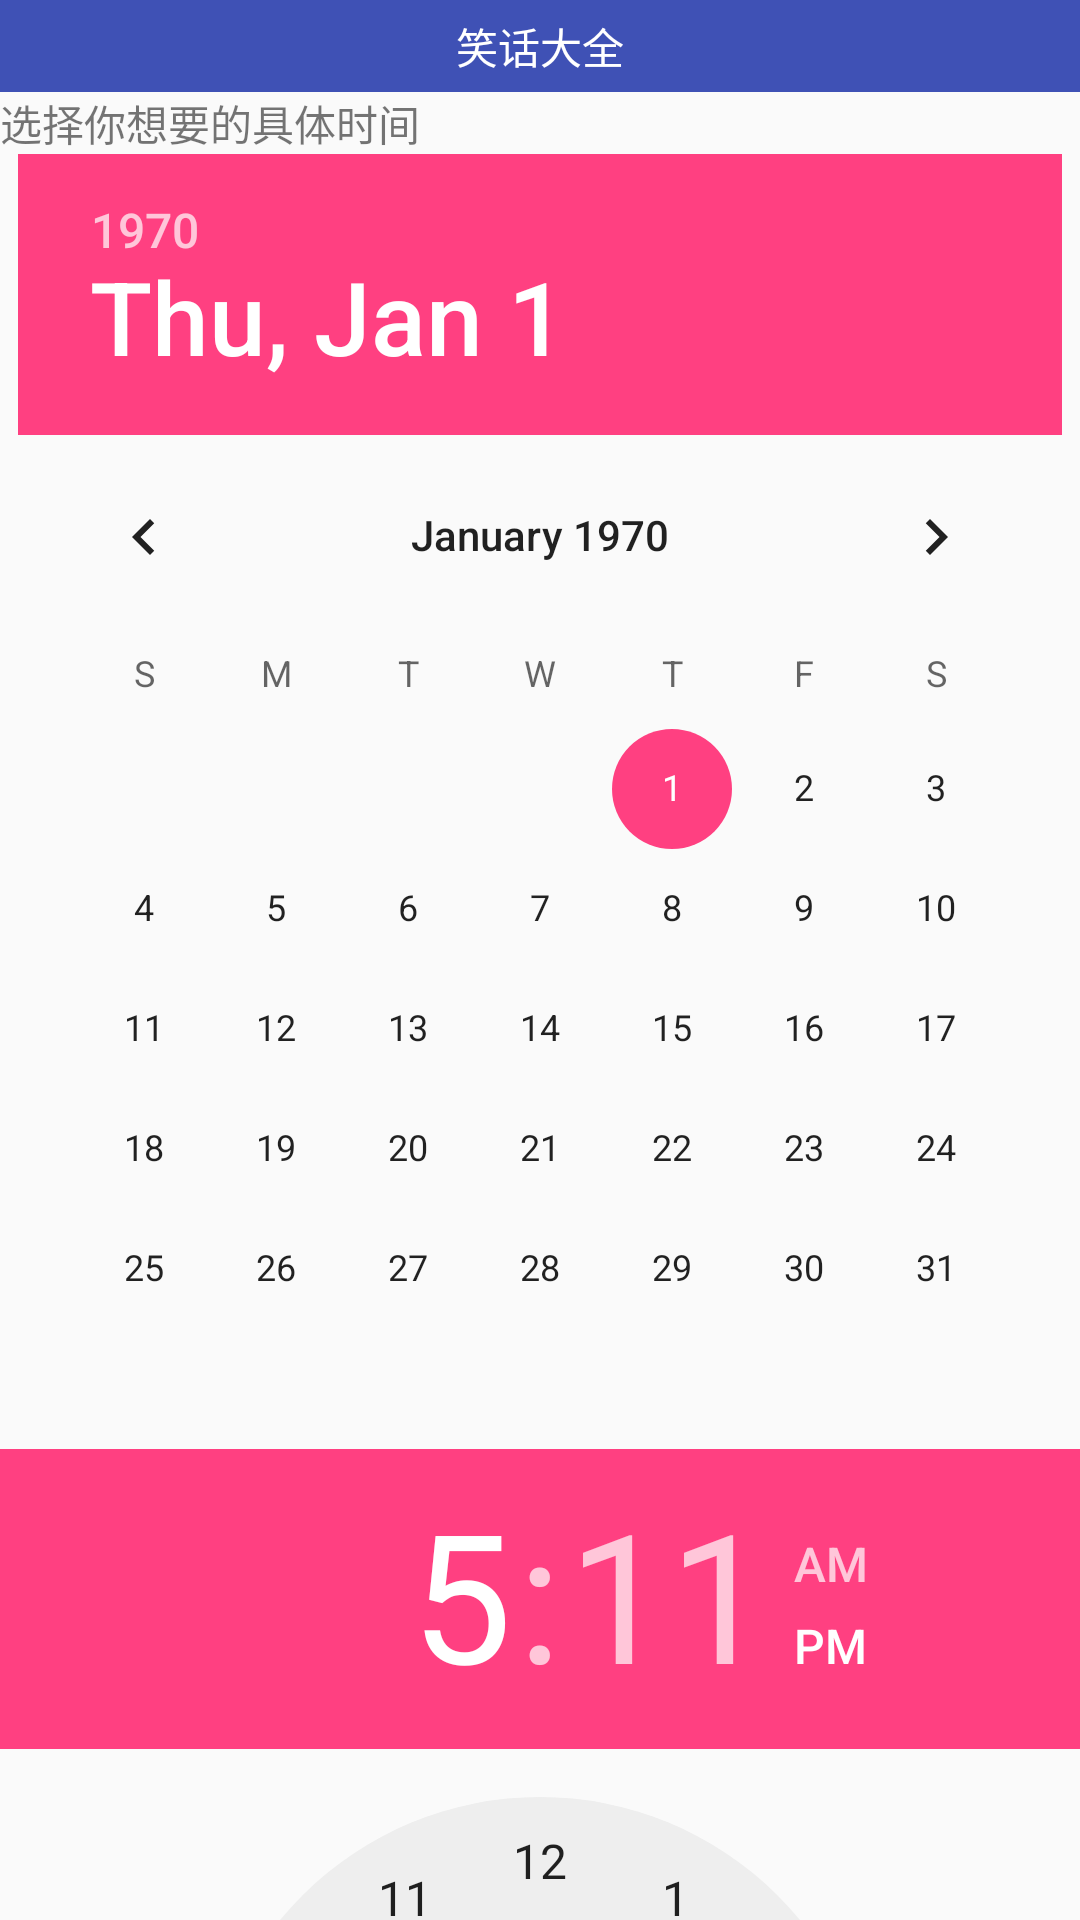

Write the Android layout XML for this screen, with the resource values it uses.
<!-- AndroidManifest.xml: application theme AppTheme -->
<!-- res/layout/activity_joke_time.xml -->
<?xml version="1.0" encoding="utf-8"?>
<LinearLayout xmlns:android="http://schemas.android.com/apk/res/android"
    xmlns:tools="http://schemas.android.com/tools"
    android:id="@+id/activity_joke_time"
    android:orientation="vertical"
    android:layout_width="match_parent"
    android:layout_height="match_parent"
    tools:context="com.lifeofnothing.wxp.convenientlife.ui.JokeTimeActivity">
    <RelativeLayout
        android:layout_width="match_parent"
        android:layout_height="wrap_content"
        android:background="@color/colorPrimary"
        android:padding="5dp">
        <ImageView
            android:layout_width="wrap_content"
            android:layout_height="wrap_content"
            android:id="@+id/IvWechatcontentBack"
            android:src="@drawable/back"/>
        <TextView
            android:layout_width="wrap_content"
            android:layout_height="wrap_content"
            android:text="笑话大全"
            android:textColor="#fff"
            android:layout_centerInParent="true"/>
    </RelativeLayout> 
    <TextView
        android:layout_width="wrap_content"
        android:layout_height="wrap_content"
        android:text="选择你想要的具体时间" />
    <DatePicker
        android:layout_width="wrap_content"
        android:layout_height="wrap_content"
        android:id="@+id/datePicker"
        android:layout_gravity="center_horizontal"/>
    <TimePicker
        android:layout_width="wrap_content"
        android:layout_height="wrap_content"
        android:id="@+id/timePicker"
        android:layout_gravity="center_horizontal"/>

    <EditText
        android:layout_width="match_parent"
        android:layout_height="wrap_content"
        android:editable="false"
        android:cursorVisible="false"
        android:id="@+id/show"/>

    <TextView
        android:layout_width="wrap_content"
        android:layout_height="wrap_content"
        android:text="选择这个时间的前后" />
    <LinearLayout
        android:layout_width="match_parent"
        android:layout_height="wrap_content"
        android:orientation="horizontal">
        <Button
            android:layout_width="0dp"
            android:layout_height="wrap_content"
            android:layout_weight="1"
            android:layout_marginLeft="30dp"
            android:text="之前"
            android:textSize="30dp"
            android:id="@+id/IvJokefbtn"/>
        <Button
            android:layout_width="0dp"
            android:layout_height="wrap_content"
            android:layout_weight="1"
            android:layout_marginRight="30dp"
            android:text="之后"
            android:textSize="30dp"
            android:id="@+id/IvJokebbtn"/>
    </LinearLayout>
</LinearLayout>
<!-- resources referenced by this layout -->
<resources>
  <color name="colorPrimary">#3F51B5</color>
  <style name="AppTheme" parent="Theme.AppCompat.Light.DarkActionBar">
          
          <item name="colorPrimary">@color/colorPrimary</item>
          <item name="colorPrimaryDark">@color/colorPrimaryDark</item>
          <item name="colorAccent">@color/colorAccent</item>
      </style>
  <color name="colorPrimaryDark">#303F9F</color>
  <color name="colorAccent">#FF4081</color>
</resources>
